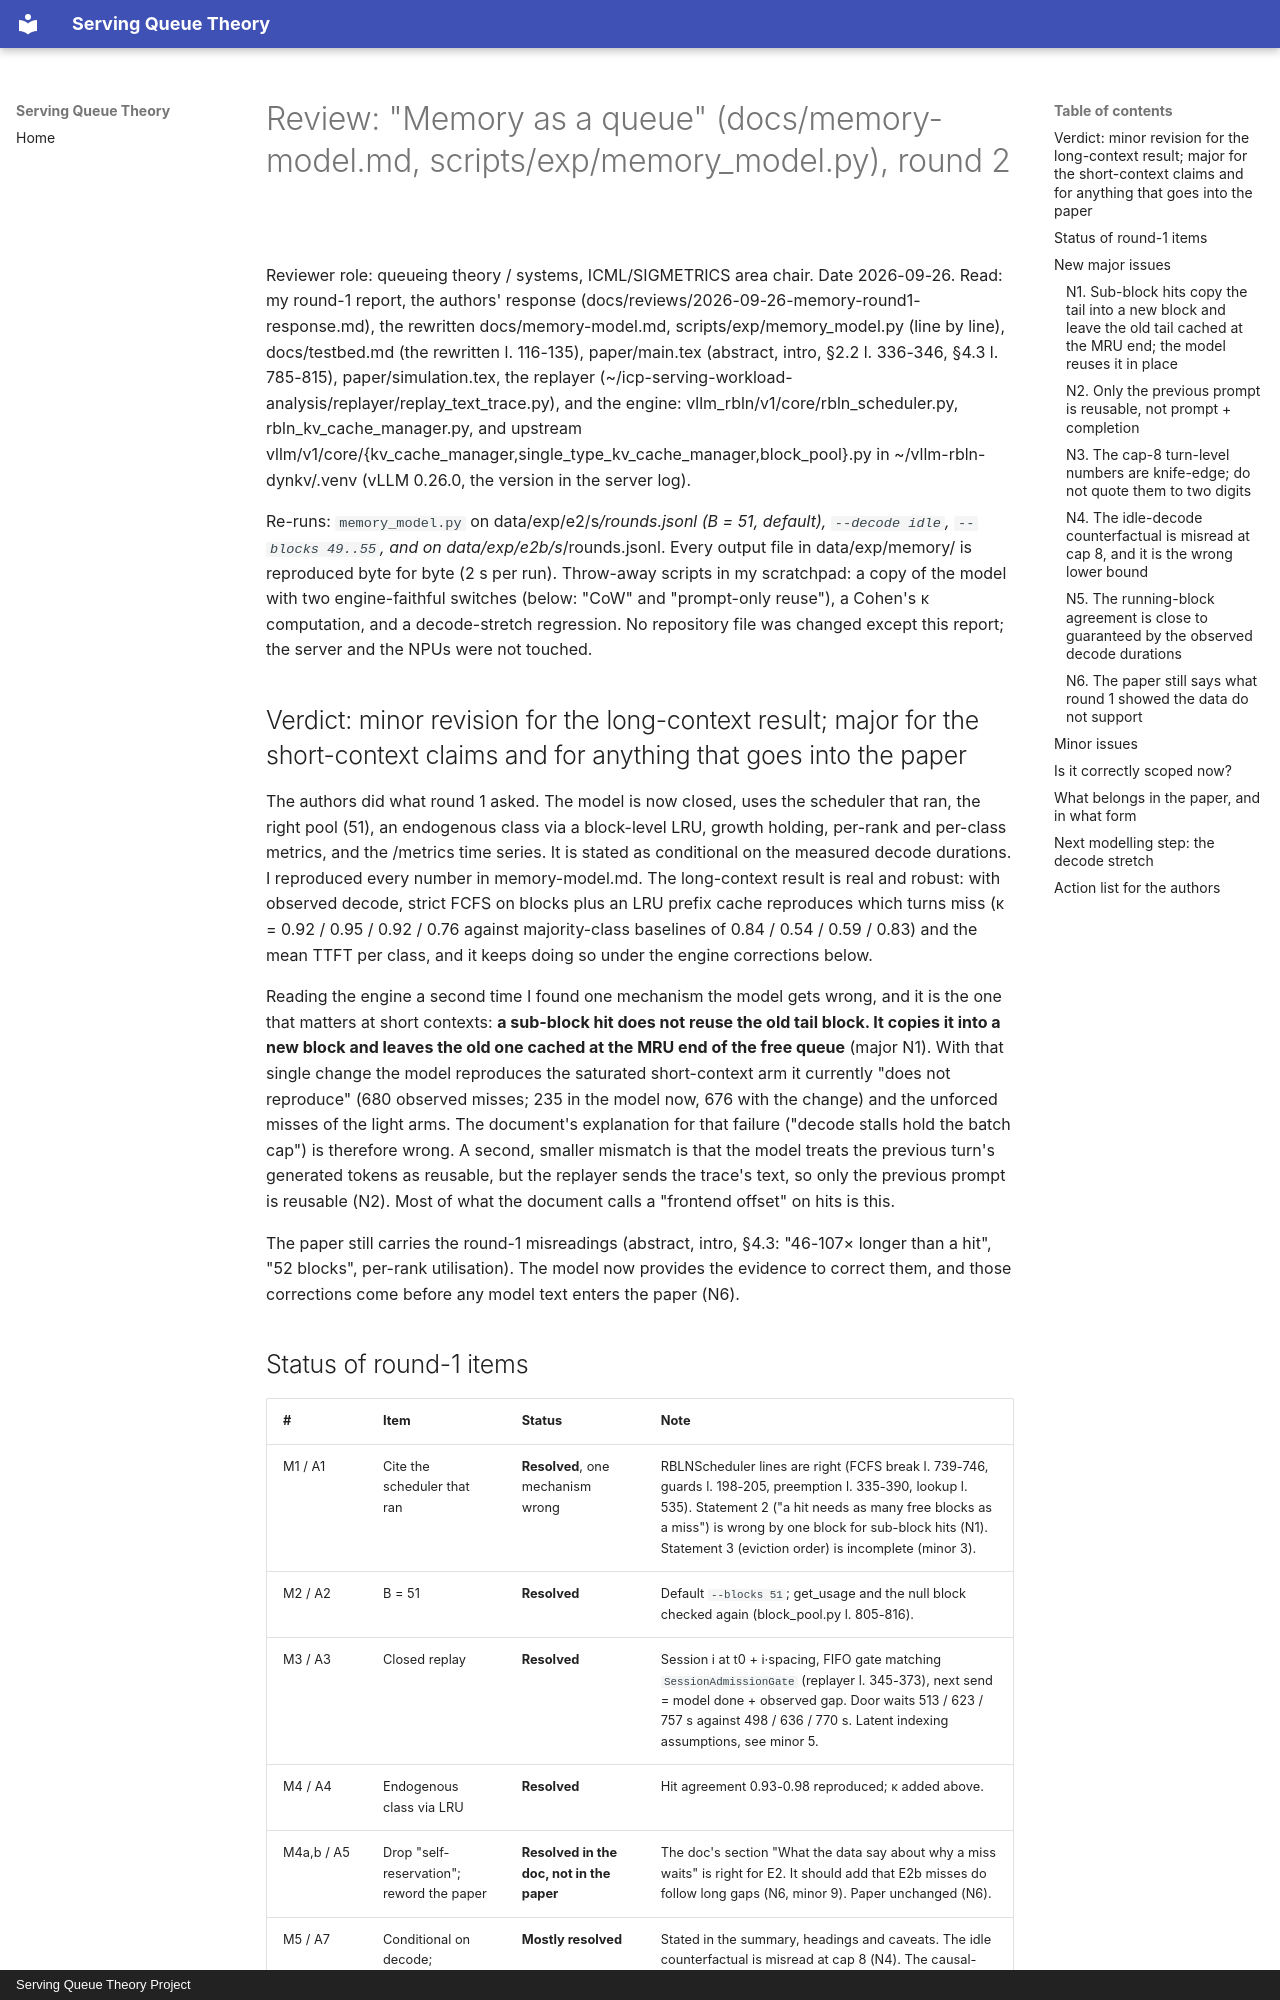

repository: servingQ/serving-queue-theory · page: reviews/2026-09-26-memory-round2/index.html · generator: mkdocs · copyright: Serving Queue Theory Project

# Review: "Memory as a queue" (docs/memory-model.md, scripts/exp/memory_model.py), round 2

Reviewer role: queueing theory / systems, ICML/SIGMETRICS area chair.
Date 2026-09-26. Read: my round-1 report, the authors' response
(docs/reviews/2026-09-26-memory-round1-response.md), the rewritten
docs/memory-model.md, scripts/exp/memory_model.py (line by line),
docs/testbed.md (the rewritten l. 116-135), paper/main.tex (abstract,
intro, §2.2 l. 336-346, §4.3 l. 785-815), paper/simulation.tex, the replayer
(~/icp-serving-workload-analysis/replayer/replay_text_trace.py), and the engine:
vllm_rbln/v1/core/rbln_scheduler.py, rbln_kv_cache_manager.py, and upstream
vllm/v1/core/{kv_cache_manager,single_type_kv_cache_manager,block_pool}.py
in ~/vllm-rbln-dynkv/.venv (vLLM 0.26.0, the version in the server log).

Re-runs: `memory_model.py` on data/exp/e2/s*/rounds.jsonl (B = 51, default),
`--decode idle`, `--blocks 49..55`, and on data/exp/e2b/s*/rounds.jsonl. Every
output file in data/exp/memory/ is reproduced byte for byte (2 s per run).
Throw-away scripts in my scratchpad: a copy of the model with two
engine-faithful switches (below: "CoW" and "prompt-only reuse"), a Cohen's κ
computation, and a decode-stretch regression. No repository file was changed
except this report; the server and the NPUs were not touched.

## Verdict: minor revision for the long-context result; major for the short-context claims and for anything that goes into the paper

The authors did what round 1 asked. The model is now closed, uses the
scheduler that ran, the right pool (51), an endogenous class via a
block-level LRU, growth holding, per-rank and per-class metrics, and the
/metrics time series. It is stated as conditional on the measured decode
durations. I reproduced every number in memory-model.md. The long-context
result is real and robust: with observed decode, strict FCFS on blocks plus
an LRU prefix cache reproduces which turns miss (κ = 0.92 / 0.95 / 0.92 /
0.76 against majority-class baselines of 0.84 / 0.54 / 0.59 / 0.83) and the
mean TTFT per class, and it keeps doing so under the engine corrections
below.

Reading the engine a second time I found one mechanism the model gets wrong,
and it is the one that matters at short contexts: **a sub-block hit does not
reuse the old tail block. It copies it into a new block and leaves the old
one cached at the MRU end of the free queue** (major N1). With that single
change the model reproduces the saturated short-context arm it currently
"does not reproduce" (680 observed misses; 235 in the model now, 676 with the
change) and the unforced misses of the light arms. The document's
explanation for that failure ("decode stalls hold the batch cap") is
therefore wrong. A second, smaller mismatch is that the model treats the
previous turn's generated tokens as reusable, but the replayer sends the
trace's text, so only the previous prompt is reusable (N2). Most of what the
document calls a "frontend offset" on hits is this.

The paper still carries the round-1 misreadings (abstract, intro, §4.3:
"46-107× longer than a hit", "52 blocks", per-rank utilisation). The model now
provides the evidence to correct them, and those corrections come before any
model text enters the paper (N6).
